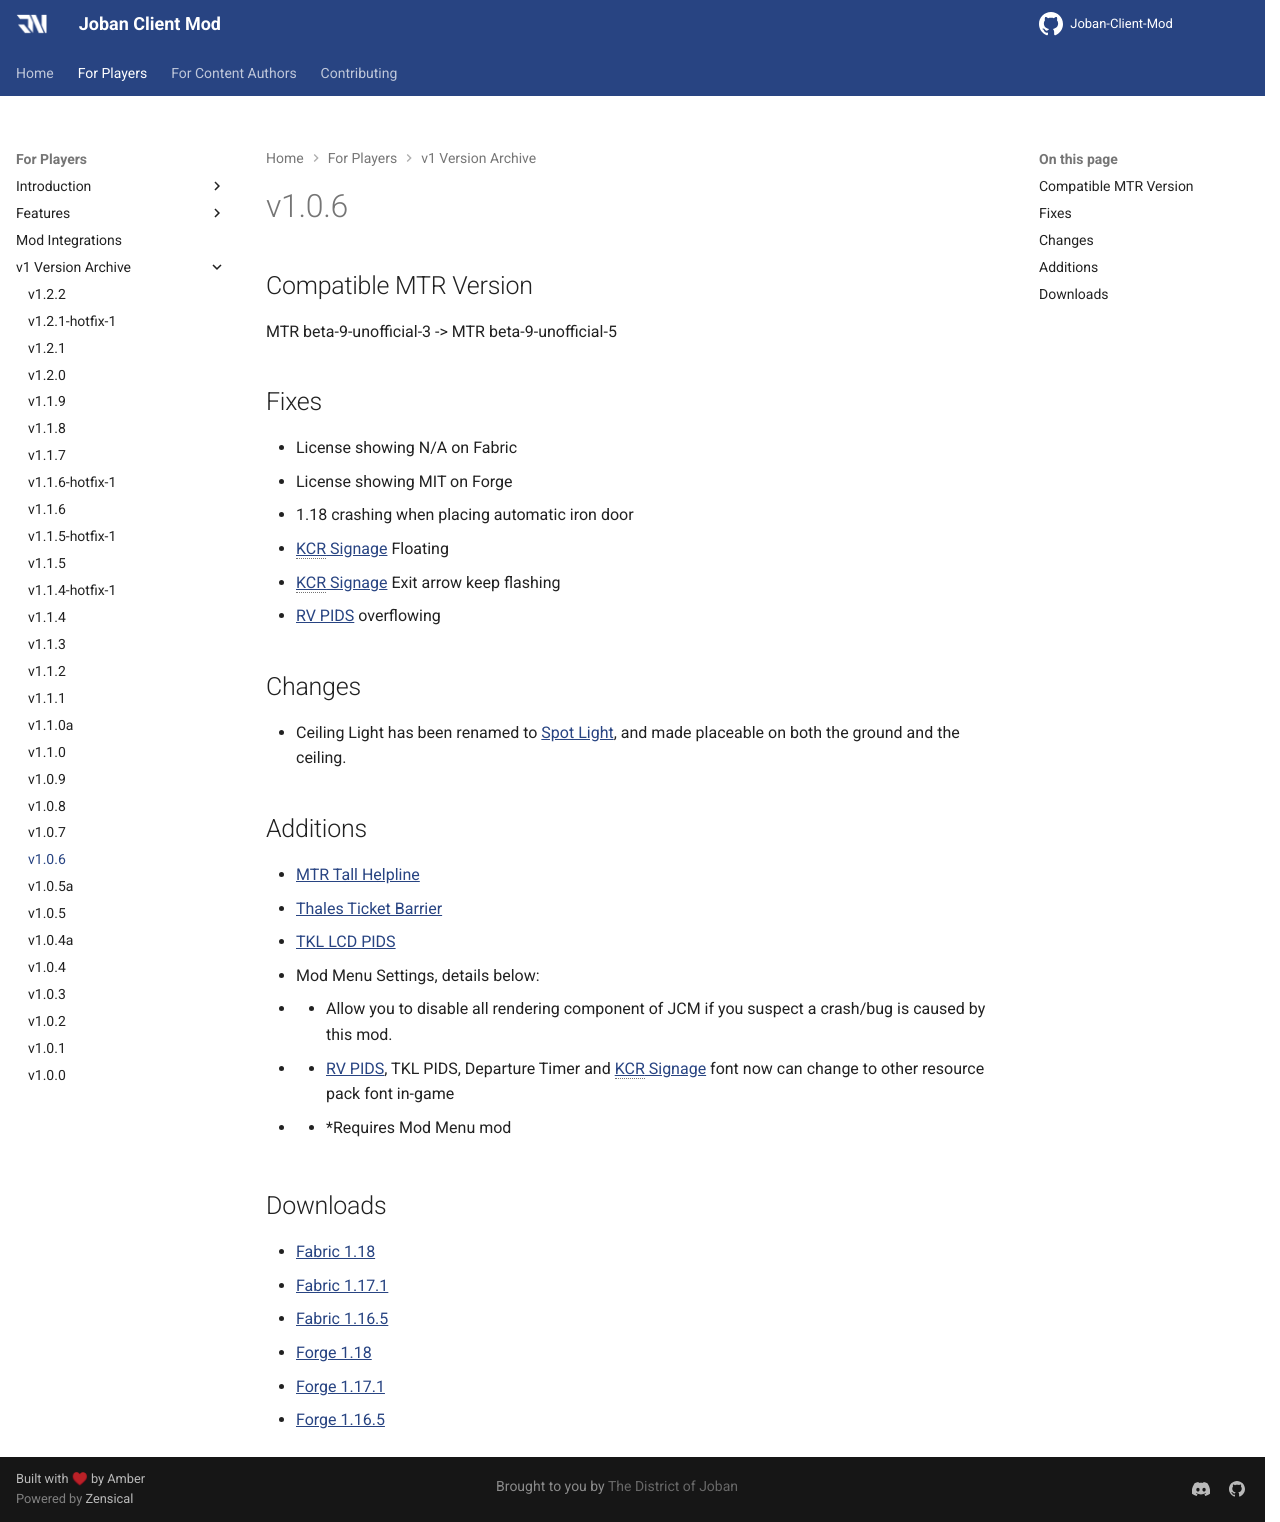

repository: DistrictOfJoban/JCM-Docs · page: v2.3/players/versions/v1.0.6/index.html · generator: mkdocs

## Compatible MTR Version
MTR beta-9-unofficial-3 -> MTR beta-9-unofficial-5

## Fixes
* License showing N/A on Fabric 
* License showing MIT on Forge 
* 1.18 crashing when placing automatic iron door 
* [KCR Signage](../blocks/kcr_station_name_signs.md) Floating 
* [KCR Signage](../blocks/kcr_station_name_signs.md) Exit arrow keep flashing 
* [RV PIDS](../blocks/rv_pids.md) overflowing 

## Changes
* Ceiling Light has been renamed to [Spot Light](../blocks/spot_lamp.md), and made placeable on both the ground and the ceiling. 

## Additions
* [MTR Tall Helpline](../blocks/helpline_standing.md)
* [Thales Ticket Barrier](../blocks/thales_ticket_barriers.md)
* [TKL LCD PIDS](../blocks/lcd_pids.md)

* Mod Menu Settings, details below: 
* * Allow you to disable all rendering component of JCM if you suspect a crash/bug is caused by this mod. 
* * [RV PIDS](../blocks/rv_pids.md), TKL PIDS, Departure Timer and [KCR Signage](../blocks/kcr_station_name_signs.md) font now can change to other resource pack font in-game
* * *Requires Mod Menu mod

## Downloads
- [Fabric 1.18](https://joban.org/JCM/1.0.6/joestu-client-mod-fabric-1.18-1.0.6.jar)
- [Fabric 1.17.1](https://joban.org/JCM/1.0.6/joestu-client-mod-fabric-1.17.1-1.0.6.jar)
- [Fabric 1.16.5](https://joban.org/JCM/1.0.6/joestu-client-mod-fabric-1.16.5-1.0.6.jar)
- [Forge 1.18](https://joban.org/JCM/1.0.6/joestu-client-mod-forge-1.18-1.0.6.jar)
- [Forge 1.17.1](https://joban.org/JCM/1.0.6/joestu-client-mod-forge-1.17.1-1.0.6.jar)
- [Forge 1.16.5](https://joban.org/JCM/1.0.6/joestu-client-mod-forge-1.16.5-1.0.6.jar)
